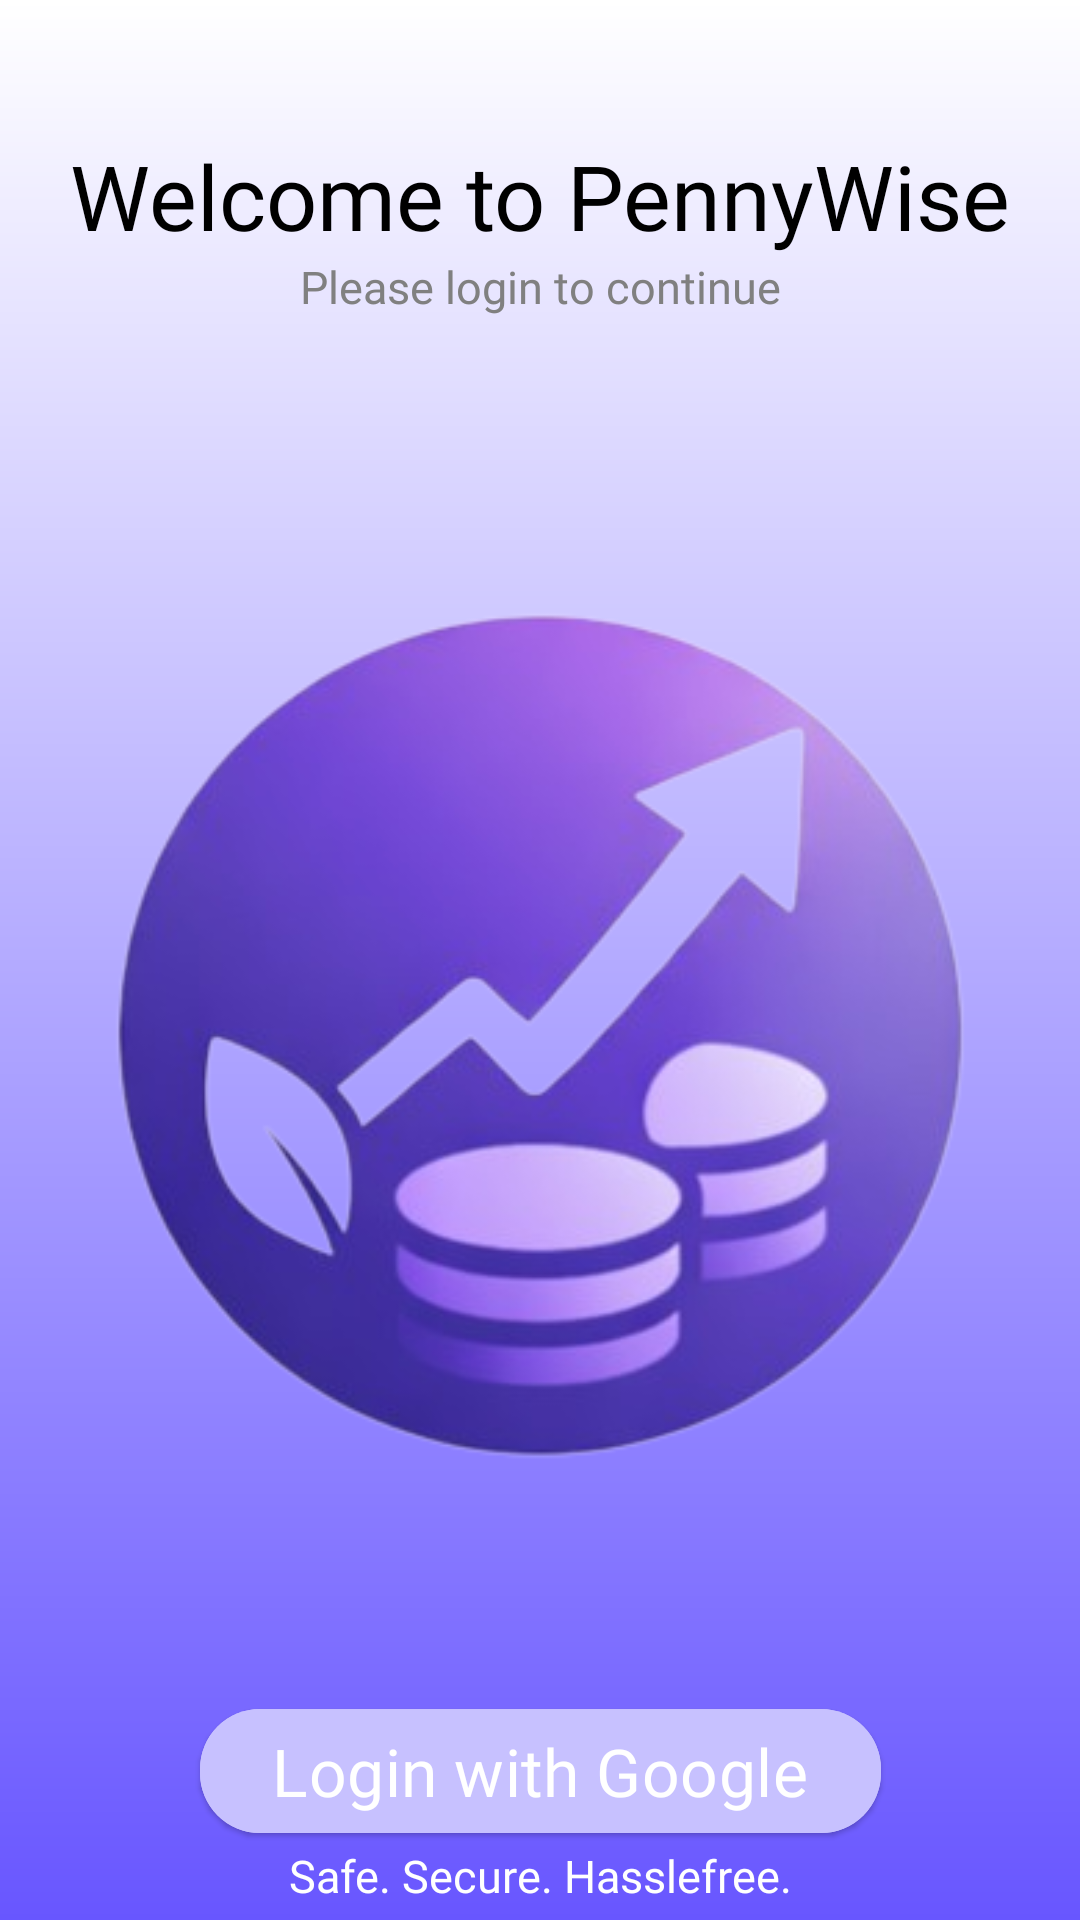

Reconstruct the res/layout file that produces this screen, plus the resources it refers to.
<!-- AndroidManifest.xml: application theme Theme.Personal_Finance_App -->
<!-- res/layout/auth_page.xml -->
<?xml version="1.0" encoding="utf-8"?>
<androidx.constraintlayout.widget.ConstraintLayout xmlns:android="http://schemas.android.com/apk/res/android"
    xmlns:app="http://schemas.android.com/apk/res-auto"
    xmlns:tools="http://schemas.android.com/tools"
    android:id="@+id/main"
    android:background="@drawable/bg_gradient"
    android:layout_width="match_parent"
    android:layout_height="match_parent"
    tools:context=".ui.main.AuthPageActivity">

    <TextView
        android:id="@+id/top_txt"
        android:layout_width="wrap_content"
        android:layout_height="wrap_content"
        app:layout_constraintStart_toStartOf="parent"
        app:layout_constraintEnd_toEndOf="parent"
        app:layout_constraintTop_toTopOf="parent"
        android:layout_marginTop="45dp"
        android:textAlignment="center"
        android:text="Welcome to PennyWise"
        android:textSize="30sp"
        android:textColor="@color/black"
        android:fontFamily="@font/rubik_bold"/>

    <TextView
        android:id="@+id/top_bottom_txt"
        android:layout_width="wrap_content"
        android:layout_height="wrap_content"
        app:layout_constraintStart_toStartOf="parent"
        app:layout_constraintEnd_toEndOf="parent"
        app:layout_constraintTop_toBottomOf="@id/top_txt"
        android:text="Please login to continue"
        android:textSize="15sp"
        android:textColor="@color/grey"
        android:fontFamily="@font/rubik_medium_italic"/>

    <ImageView
        android:id="@+id/logo"
        android:layout_width="wrap_content"
        android:layout_height="wrap_content"
        app:layout_constraintStart_toStartOf="parent"
        app:layout_constraintEnd_toEndOf="parent"
        app:layout_constraintTop_toBottomOf="@id/top_bottom_txt"
        android:layout_marginTop="45dp"
        android:src="@drawable/square_logo_only"
        android:contentDescription="logo_of_the_app"/>

    <com.google.android.material.button.MaterialButton
        style="@style/Widget.Material3.Button.ElevatedButton"
        android:id="@+id/login_btn"
        android:layout_width="wrap_content"
        android:layout_height="wrap_content"
        android:backgroundTint="@color/soft_lavender"
        app:layout_constraintTop_toBottomOf="@id/logo"
        app:layout_constraintStart_toStartOf="parent"
        app:layout_constraintEnd_toEndOf="parent"
        app:layout_constraintBottom_toBottomOf="parent"
        android:text="Login with Google"
        android:fontFamily="@font/rubik_bold"
        android:textColor="@color/white"
        android:textSize="22sp"
        app:cornerRadius="20dp"
        app:elevation="15dp"
        android:shadowColor="@color/black"/>

    <TextView
        android:layout_width="wrap_content"
        android:layout_height="wrap_content"
        app:layout_constraintStart_toStartOf="parent"
        app:layout_constraintEnd_toEndOf="parent"
        app:layout_constraintTop_toBottomOf="@id/login_btn"
        android:text="Safe. Secure. Hasslefree."
        android:textSize="15sp"
        android:textColor="@color/white"
        android:fontFamily="@font/rubik_medium_italic"/>

</androidx.constraintlayout.widget.ConstraintLayout>
<!-- resources referenced by this layout -->
<resources>
  <color name="black">#000000</color>
  <color name="grey">#808080</color>
  <color name="soft_lavender">#C7C1FF</color>
  <color name="white">#FFFFFF</color>
  <!-- drawable bg_gradient (drawable) -->
  <?xml version="1.0" encoding="utf-8"?>
  <shape xmlns:android="http://schemas.android.com/apk/res/android"
      android:shape="rectangle">
      <gradient
          android:angle="270"
          android:startColor="#FFFFFF"
          android:endColor="#6856FF"
          android:type="linear" />
  </shape>
  <!-- drawable square_logo_only: png bitmap (drawable, 113519 bytes) -->
  <style name="Theme.Personal_Finance_App" parent="Base.Theme.Personal_Finance_App" />
  <style name="Base.Theme.Personal_Finance_App" parent="Theme.Material3.DayNight.NoActionBar">
          
          
      </style>
</resources>
